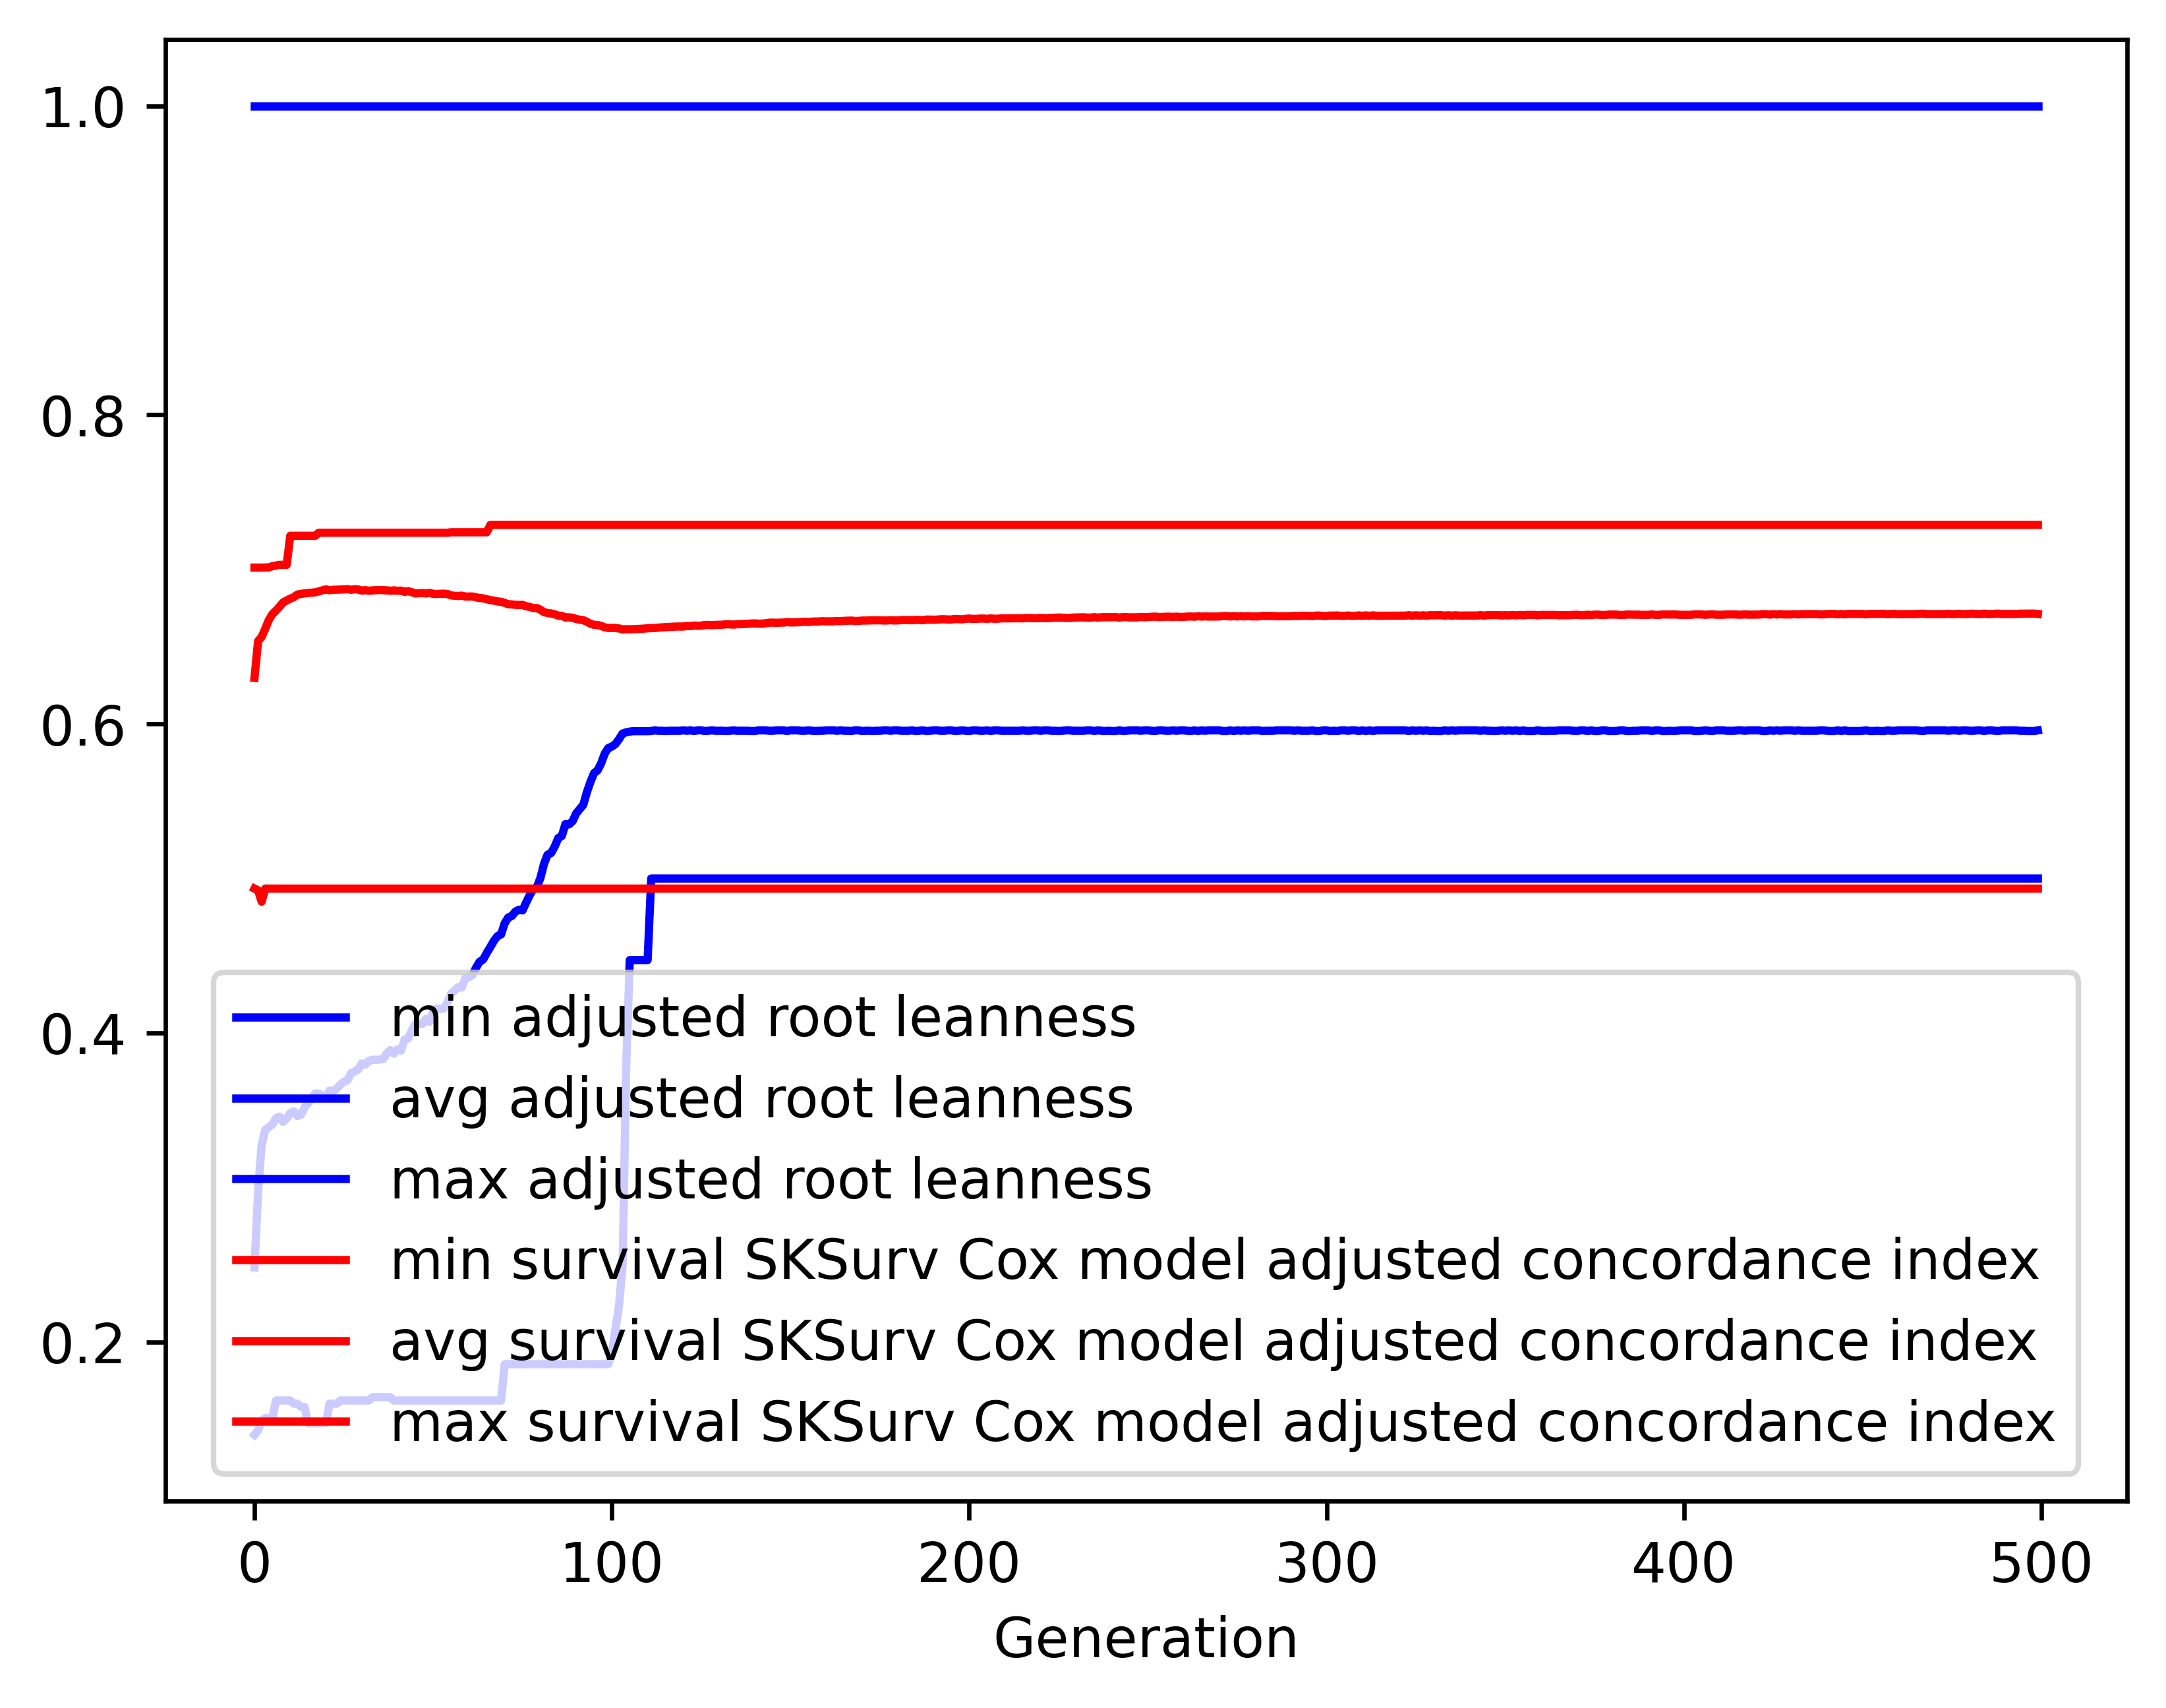

Values plotted in this chart, from the file beside it:
gen, evals, gen_feats, explored, adjusted root leanness_min, adjusted root leanness_avg, adjusted root leanness_max, adjusted root leanness_std, survival SKSurv Cox model adjusted conco…, survival SKSurv Cox model adjusted conco…, survival SKSurv Cox model adjusted conco…, survival SKSurv Cox model adjusted conco…
0, 500, 109, 109, 0.14, 0.2483, 1.0, 0.1473, 0.4935, 0.6298, 0.7012, 0.05477
1, 507, 329, 329, 0.1429, 0.2973, 1.0, 0.123, 0.4923, 0.6536, 0.7012, 0.03674
2, 500, 363, 517, 0.1491, 0.3274, 1.0, 0.1373, 0.485, 0.6563, 0.7012, 0.03906
3, 500, 403, 725, 0.1508, 0.3374, 1.0, 0.1411, 0.4935, 0.6615, 0.7013, 0.0369
4, 500, 419, 907, 0.1508, 0.3391, 1.0, 0.139, 0.4935, 0.6672, 0.7013, 0.03405
5, 500, 469, 1084, 0.1508, 0.3408, 1.0, 0.1373, 0.4935, 0.6711, 0.7021, 0.03164
6, 500, 479, 1240, 0.1622, 0.3448, 1.0, 0.1379, 0.4935, 0.6733, 0.7025, 0.03123
7, 500, 489, 1374, 0.1622, 0.3459, 1.0, 0.1372, 0.4935, 0.6759, 0.703, 0.02998
8, 500, 546, 1532, 0.1622, 0.3425, 1.0, 0.1379, 0.4935, 0.6786, 0.703, 0.02928
9, 500, 524, 1653, 0.1622, 0.3448, 1.0, 0.138, 0.4935, 0.6798, 0.703, 0.02891
10, 500, 544, 1780, 0.1622, 0.3481, 1.0, 0.1387, 0.4935, 0.6811, 0.7218, 0.02887
11, 500, 511, 1871, 0.1601, 0.3494, 1.0, 0.1397, 0.4935, 0.682, 0.7218, 0.02934
12, 500, 554, 1979, 0.1601, 0.3463, 1.0, 0.1408, 0.4935, 0.6837, 0.7218, 0.0287
13, 500, 549, 2061, 0.1581, 0.3471, 1.0, 0.1412, 0.4935, 0.6842, 0.7218, 0.02868
14, 500, 503, 2130, 0.1581, 0.3518, 1.0, 0.1409, 0.4935, 0.6845, 0.7218, 0.02854
15, 500, 530, 2189, 0.1474, 0.3545, 1.0, 0.142, 0.4935, 0.6848, 0.7218, 0.02908
16, 500, 509, 2277, 0.1474, 0.3581, 1.0, 0.143, 0.4935, 0.685, 0.7218, 0.02924
17, 500, 544, 2333, 0.1474, 0.3609, 1.0, 0.1433, 0.4935, 0.6852, 0.7218, 0.02966
18, 500, 550, 2394, 0.1474, 0.3608, 1.0, 0.1455, 0.4935, 0.6858, 0.7238, 0.0299
19, 500, 506, 2431, 0.1474, 0.3594, 1.0, 0.1463, 0.4935, 0.6865, 0.7238, 0.02981
20, 500, 546, 2479, 0.1474, 0.3587, 1.0, 0.1468, 0.4935, 0.6871, 0.7238, 0.02979
21, 500, 548, 2522, 0.1601, 0.3628, 1.0, 0.1514, 0.4935, 0.6865, 0.7238, 0.03186
22, 500, 520, 2561, 0.1601, 0.3624, 1.0, 0.1538, 0.4935, 0.6868, 0.7238, 0.03172
23, 500, 546, 2596, 0.1601, 0.3641, 1.0, 0.1548, 0.4935, 0.6869, 0.7238, 0.03202
24, 500, 546, 2639, 0.1622, 0.3665, 1.0, 0.1546, 0.4935, 0.687, 0.7238, 0.03187
25, 500, 537, 2673, 0.1622, 0.3685, 1.0, 0.1551, 0.4935, 0.6871, 0.7238, 0.0321
26, 500, 542, 2707, 0.1622, 0.3694, 1.0, 0.1563, 0.4935, 0.6872, 0.7238, 0.03187
27, 500, 549, 2738, 0.1622, 0.374, 1.0, 0.1591, 0.4935, 0.6868, 0.7238, 0.03321
28, 500, 543, 2767, 0.1622, 0.3751, 1.0, 0.1587, 0.4935, 0.6872, 0.7238, 0.03313
29, 500, 530, 2794, 0.1622, 0.3763, 1.0, 0.1601, 0.4935, 0.687, 0.7238, 0.03346
30, 500, 568, 2806, 0.1622, 0.3803, 1.0, 0.1634, 0.4935, 0.6863, 0.7238, 0.03464
31, 500, 532, 2825, 0.1622, 0.3795, 1.0, 0.1636, 0.4935, 0.6866, 0.7238, 0.03464
32, 500, 534, 2842, 0.1622, 0.382, 1.0, 0.1656, 0.4935, 0.6862, 0.7238, 0.03512
33, 500, 547, 2861, 0.1644, 0.3827, 1.0, 0.1651, 0.4935, 0.6864, 0.7238, 0.03492
34, 500, 525, 2872, 0.1644, 0.3827, 1.0, 0.1651, 0.4935, 0.6866, 0.7238, 0.03492
35, 500, 577, 2893, 0.1644, 0.3828, 1.0, 0.1654, 0.4935, 0.6867, 0.7238, 0.03487
36, 500, 550, 2901, 0.1644, 0.3831, 1.0, 0.1667, 0.4935, 0.6866, 0.7238, 0.03513
37, 500, 564, 2911, 0.1644, 0.3868, 1.0, 0.1664, 0.4935, 0.6865, 0.7238, 0.03509
38, 500, 579, 2924, 0.1644, 0.3889, 1.0, 0.1673, 0.4935, 0.6862, 0.7238, 0.03557
39, 500, 567, 2940, 0.1622, 0.3866, 1.0, 0.1686, 0.4935, 0.6865, 0.7238, 0.03534
40, 500, 514, 2944, 0.1622, 0.3895, 1.0, 0.1682, 0.4935, 0.6862, 0.7238, 0.03575
41, 500, 549, 2952, 0.1622, 0.3887, 1.0, 0.1687, 0.4935, 0.6863, 0.7238, 0.03561
42, 500, 564, 2961, 0.1622, 0.3957, 1.0, 0.1697, 0.4935, 0.6855, 0.7238, 0.03645
43, 500, 528, 2970, 0.1622, 0.3965, 1.0, 0.1686, 0.4935, 0.6859, 0.7238, 0.03595
44, 500, 578, 2982, 0.1622, 0.4016, 1.0, 0.1688, 0.4935, 0.6853, 0.7238, 0.03653
45, 500, 548, 2985, 0.1622, 0.4058, 1.0, 0.1712, 0.4935, 0.6844, 0.7238, 0.03761
46, 500, 552, 2989, 0.1622, 0.4061, 1.0, 0.1707, 0.4935, 0.6846, 0.7238, 0.03738
47, 500, 573, 2995, 0.1622, 0.4058, 1.0, 0.1707, 0.4935, 0.6847, 0.7238, 0.03739
48, 500, 551, 2999, 0.1622, 0.4092, 1.0, 0.1717, 0.4935, 0.6844, 0.7238, 0.0379
49, 500, 532, 3004, 0.1622, 0.4073, 1.0, 0.1714, 0.4935, 0.6849, 0.7238, 0.03753
50, 500, 545, 3009, 0.1622, 0.414, 1.0, 0.1717, 0.4935, 0.6842, 0.7238, 0.03803
51, 500, 554, 3010, 0.1622, 0.4158, 1.0, 0.1722, 0.4935, 0.6841, 0.7238, 0.0379
52, 500, 569, 3012, 0.1622, 0.4157, 1.0, 0.1723, 0.4935, 0.6842, 0.7238, 0.03777
53, 500, 561, 3018, 0.1622, 0.4159, 1.0, 0.172, 0.4935, 0.6843, 0.7238, 0.03776
54, 500, 538, 3020, 0.1622, 0.4197, 1.0, 0.1712, 0.4935, 0.6841, 0.7238, 0.03806
55, 500, 575, 3021, 0.1622, 0.4255, 1.0, 0.1718, 0.4935, 0.6832, 0.724, 0.03898
56, 500, 542, 3021, 0.1622, 0.4276, 1.0, 0.1717, 0.4935, 0.6829, 0.724, 0.03926
57, 500, 559, 3024, 0.1622, 0.4297, 1.0, 0.1719, 0.4935, 0.6828, 0.724, 0.03922
58, 500, 544, 3027, 0.1622, 0.4294, 1.0, 0.1726, 0.4935, 0.683, 0.724, 0.03883
59, 500, 565, 3030, 0.1622, 0.4354, 1.0, 0.1721, 0.4935, 0.6825, 0.724, 0.03929
... 440 more rows
